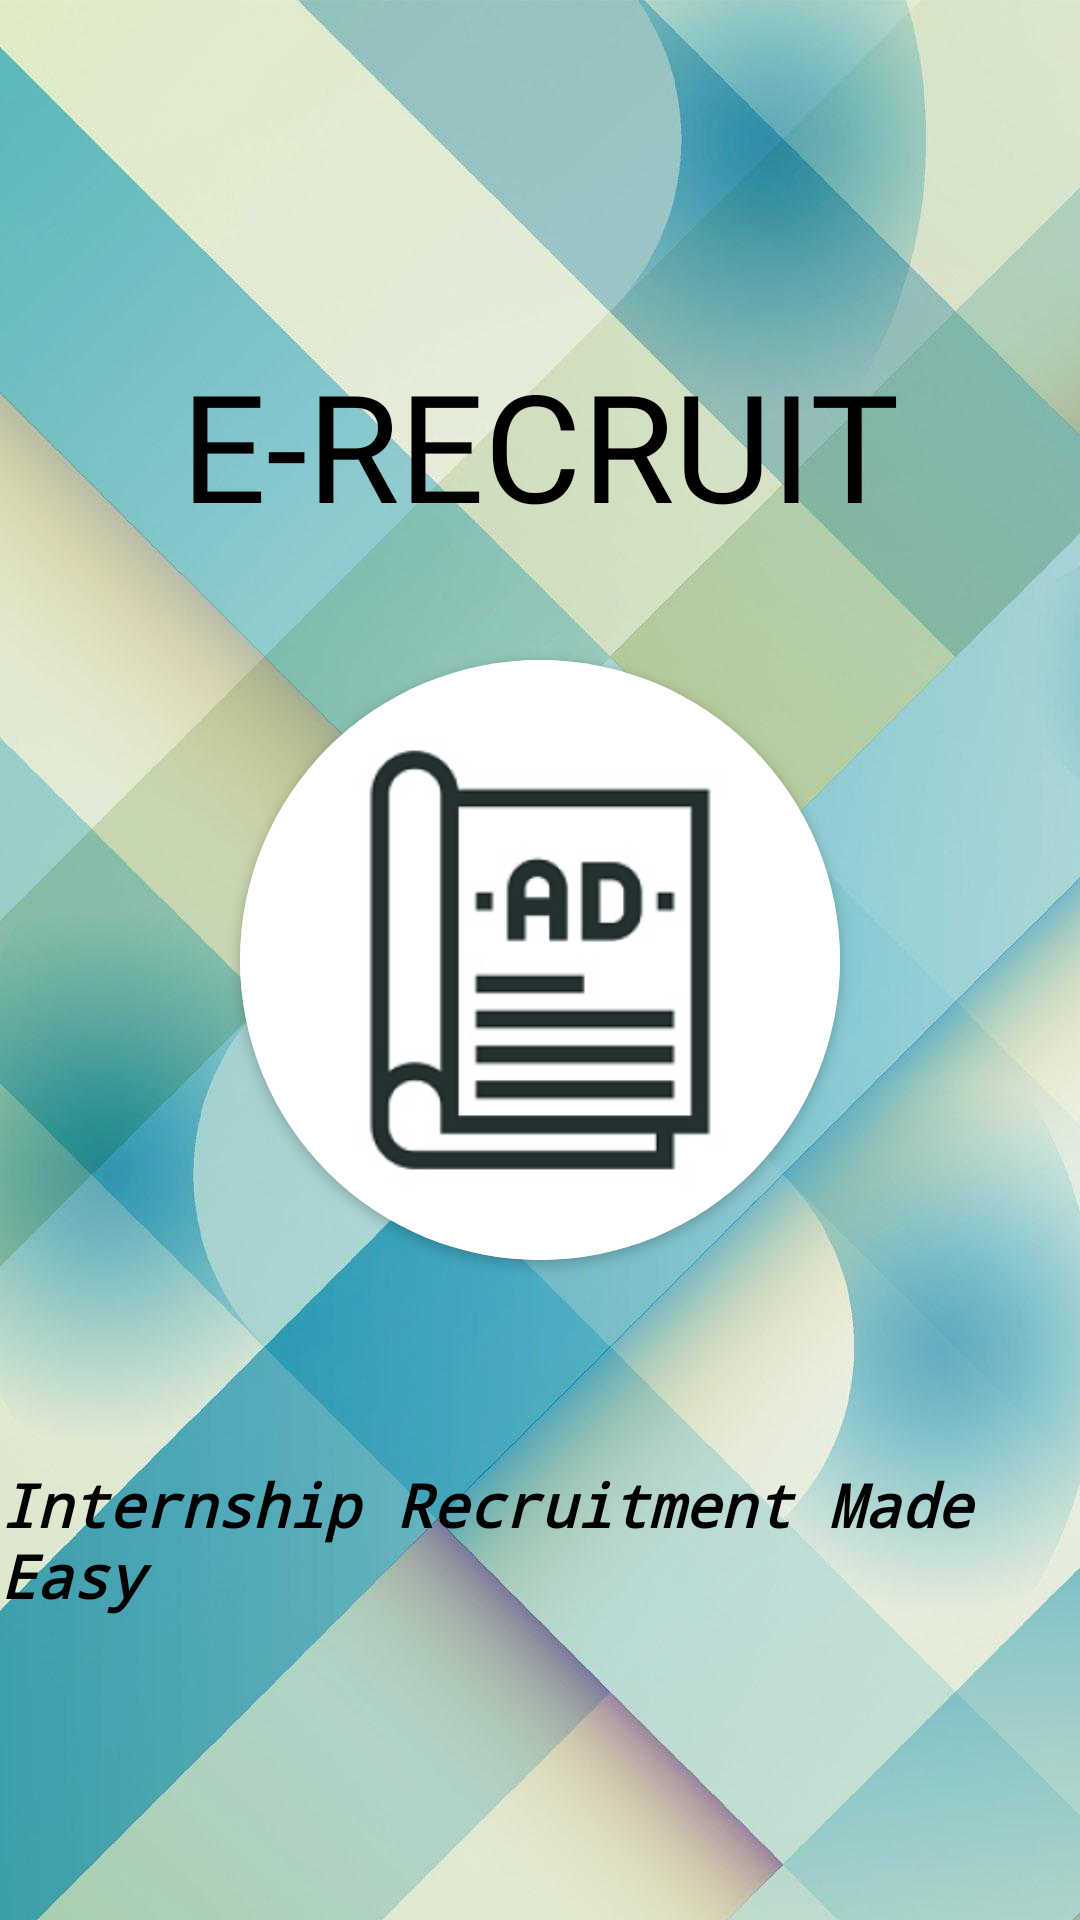

The Android layout XML behind this screen, and the referenced resources:
<!-- AndroidManifest.xml: application theme Theme.ProjectApp -->
<!-- res/layout/activity_splash_screen.xml -->
<?xml version="1.0" encoding="utf-8"?>
<androidx.constraintlayout.widget.ConstraintLayout
    xmlns:android="http://schemas.android.com/apk/res/android"
    xmlns:tools="http://schemas.android.com/tools"
    xmlns:app="http://schemas.android.com/apk/res-auto"
    android:layout_width="match_parent"
    android:layout_height="match_parent"
    android:background="@drawable/wp5203140"
    tools:context=".SplashScreen">

  <androidx.cardview.widget.CardView
      android:id="@+id/splash_image"
      android:layout_width="wrap_content"
      android:layout_height="wrap_content"
      app:cardCornerRadius="100dp"
      app:layout_constraintTop_toTopOf="parent"
      app:layout_constraintBottom_toBottomOf="parent"
      app:layout_constraintEnd_toEndOf="parent"
      app:layout_constraintStart_toStartOf="parent">

    <ImageView
        android:layout_width="200dp"
        android:layout_height="200dp"
        android:src="@mipmap/ic_launcher_foreground"
        />
  </androidx.cardview.widget.CardView>


  <TextView
      android:layout_width="wrap_content"
      android:layout_height="wrap_content"
      android:fontFamily="@font/audiowide"
      android:text="E-Recruit"
      android:textAllCaps="true"
      android:textColor="@color/black"
      android:textSize="50sp"
      app:layout_constraintBottom_toTopOf="@id/splash_image"
      app:layout_constraintEnd_toEndOf="parent"
      app:layout_constraintStart_toStartOf="parent"
      app:layout_constraintTop_toTopOf="parent"
      app:layout_constraintVertical_bias="0.747" />

  <TextView
      android:id="@+id/textView"
      android:layout_width="wrap_content"
      android:layout_height="wrap_content"
      android:layout_marginTop="68dp"
      android:fontFamily="monospace"
      android:text="@string/motto"
      android:textAppearance="@style/TextAppearance.AppCompat.Display1"
      android:textColor="@color/black"
      android:textSize="20sp"
      android:textStyle="bold|italic"
      app:layout_constraintHorizontal_bias="0.538"
      app:layout_constraintLeft_toLeftOf="parent"
      app:layout_constraintRight_toRightOf="parent"
      app:layout_constraintTop_toBottomOf="@+id/splash_image" />

</androidx.constraintlayout.widget.ConstraintLayout>
<!-- resources referenced by this layout -->
<resources>
  <color name="black">#FF000000</color>
  <!-- drawable wp5203140: jpg bitmap (drawable, 60445 bytes) -->
  <!-- mipmap ic_launcher_foreground: png bitmap (mipmap-hdpi, 6692 bytes) -->
  <string name="motto">Internship Recruitment Made Easy</string>
  <style name="Theme.ProjectApp" parent="Theme.MaterialComponents.Light.NoActionBar">
          
          <item name="colorPrimary">@color/purple_500</item>
          <item name="colorPrimaryVariant">@color/purple_700</item>
          <item name="colorOnPrimary">@color/white</item>
          
          <item name="colorSecondary">@color/teal_200</item>
          <item name="colorSecondaryVariant">@color/teal_700</item>
          <item name="colorOnSecondary">@color/black</item>
          
          <item name="android:statusBarColor" tools:targetApi="l">?attr/colorPrimaryVariant</item>
          
          <item name="windowNoTitle">true</item>
          <item name="windowActionBar">false</item>
      </style>
  <color name="purple_500">#FF6200EE</color>
  <color name="purple_700">#FF3700B3</color>
  <color name="white">#FFFFFFFF</color>
  <color name="teal_200">#FF03DAC5</color>
  <color name="teal_700">#FF018786</color>
</resources>
